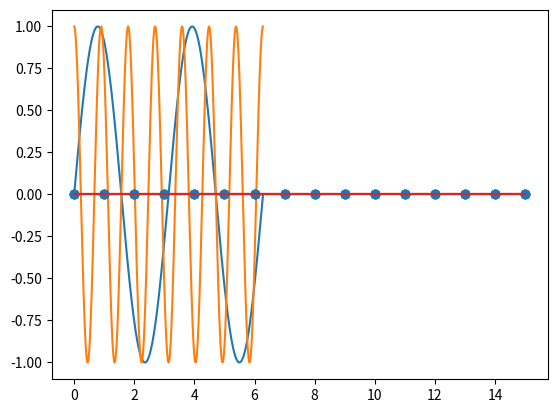

Here is the Python script that generated this plot:
import matplotlib.pyplot as plt
import numpy as np


def func_y(x):
    return np.sin(2 * x)


def func_z(x):
    return np.cos(7 * x)


def discretize(func, n):
    return [func(i * 2 * np.pi / n) for i in range(n)]


def draw_inner_function(func):
    x = np.arange(0, 2 * np.pi, 0.01)
    y = func(x)
    plt.plot(x, y)
    plt.grid()
    plt.show()


def draw_samples(samples):
    plt.stem(samples)
    plt.grid()
    plt.show()


def convolve(x, y):
    n = len(x)
    z = [0.0] * n

    for i in range(n):
        for j in range(n):
            z[i] += x[j] * y[i - j]

    return z


def convolve_fft(x, y):
    x_spectrum = np.fft.fft(x)
    y_spectrum = np.fft.fft(y)
    z_spectrum = x_spectrum * y_spectrum
    z = np.fft.ifft(z_spectrum)
    return np.real(z)


def correlate(x, y):
    n = len(x)
    z = [0.0] * n

    for i in range(n):
        for j in range(n):
            z[i] += x[j] * y[(i + j) % n]

    return z


def correlate_fft(x, y):
    x_spectrum = np.fft.fft(x).conj()
    y_spectrum = np.fft.fft(y)
    z_spectrum = x_spectrum * y_spectrum
    z = np.fft.ifft(z_spectrum)
    return np.real(z)


def main():
    draw_inner_function(func_y)
    draw_inner_function(func_z)

    n = 16
    y_samples = discretize(func_y, n)
    z_samples = discretize(func_z, n)

    x_samples = convolve(z_samples, y_samples)
    draw_samples(x_samples)

    x_samples = convolve_fft(z_samples, y_samples)
    draw_samples(x_samples)

    x_samples = correlate(y_samples, z_samples)
    draw_samples(x_samples)

    x_samples = correlate_fft(y_samples, z_samples)
    draw_samples(x_samples)


if __name__ == '__main__':
    main()
